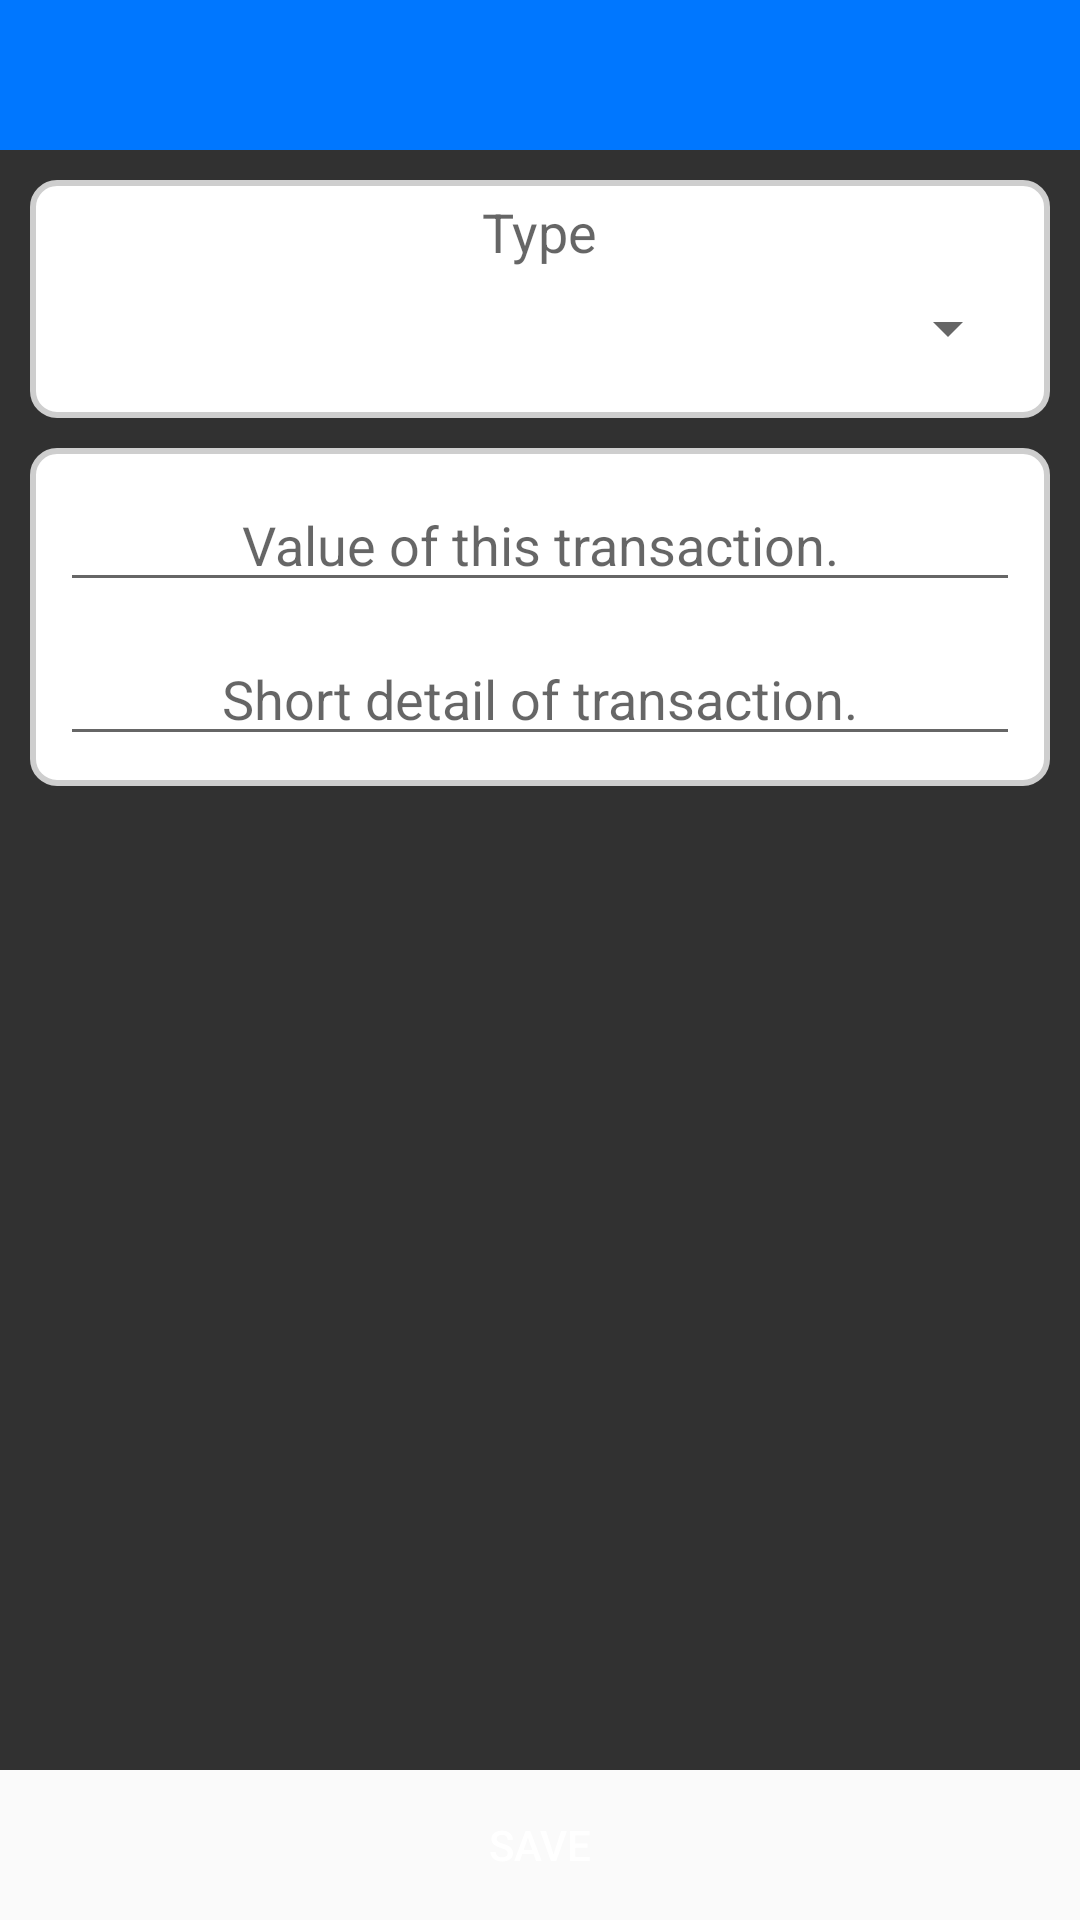

Android layout source for this screen:
<!-- AndroidManifest.xml: activity theme AppTheme.NoActionBar -->
<!-- res/layout/activity_add_transaction.xml -->
<?xml version="1.0" encoding="utf-8"?>
<RelativeLayout
    xmlns:android="http://schemas.android.com/apk/res/android"
    xmlns:tools="http://schemas.android.com/tools"
    android:layout_width="match_parent"
    android:layout_height="match_parent"
    tools:context="com.ventures.cinch.activities.AddTransactionActivity">


    <android.support.v7.widget.Toolbar
        android:id="@+id/add_toolbar"
        android:layout_width="match_parent"
        android:layout_height="50dp"
        android:background="@color/colorPrimary">

    </android.support.v7.widget.Toolbar>

    <Button
        android:layout_width="wrap_content"
        android:layout_height="50dp"
        android:text="SAVE"
        android:id="@+id/save_trans"
        android:background="@drawable/save_note"
        android:textColor="#ffffff"
        android:layout_alignParentBottom="true"
        android:layout_alignParentLeft="true"
        android:layout_alignParentStart="true"
        android:layout_alignParentRight="true"
        android:layout_alignParentEnd="true" />

    <ScrollView
        android:layout_width="wrap_content"
        android:layout_height="wrap_content"
        android:id="@+id/scrollView"
        android:layout_below="@+id/add_toolbar"
        android:layout_alignParentLeft="true"
        android:layout_alignParentStart="true"
        android:layout_above="@+id/save_trans"
        android:background="@color/brand_charcoal">

        <RelativeLayout
            android:layout_width="match_parent"
            android:layout_height="match_parent">

            <RelativeLayout
                android:id="@+id/top"
                android:layout_width="match_parent"
                android:layout_height="wrap_content"
                android:background="@drawable/card_liner"
                android:layout_alignParentTop="true"
                android:layout_marginRight="10dp"
                android:layout_marginTop="10dp"
                android:layout_alignLeft="@+id/relativeLayout2"
                android:layout_alignStart="@+id/relativeLayout2">

                <Spinner
                    android:layout_width="match_parent"
                    android:layout_height="40dp"
                    android:id="@+id/spinner"
                    android:gravity="center_vertical|center_horizontal"
                    android:layout_below="@+id/textView"
                    android:spinnerMode="dropdown"
                    android:textAlignment="center"
                    android:theme="@style/Text.Light"
                    android:layout_alignParentLeft="true"
                    android:layout_alignParentStart="true"
                    android:layout_alignParentRight="true"
                    android:layout_alignParentEnd="true"
                    android:layout_marginLeft="10dp"
                    android:layout_marginRight="10dp"
                    android:layout_marginBottom="10dp" />

                <TextView
                    android:layout_width="wrap_content"
                    android:layout_height="wrap_content"
                    android:textAppearance="?android:attr/textAppearanceMedium"
                    android:text="Type"
                    android:id="@+id/textView"
                    android:layout_alignParentTop="true"
                    android:layout_centerHorizontal="true"
                    android:layout_marginTop="5dp" />

            </RelativeLayout>

            <RelativeLayout
                android:layout_width="match_parent"
                android:layout_height="wrap_content"
                android:background="@drawable/card_liner"
                android:id="@+id/relativeLayout2"
                android:layout_below="@+id/top"
                android:layout_centerHorizontal="true"
                android:layout_margin="10dp">

                <EditText
                android:layout_width="match_parent"
                android:layout_height="wrap_content"
                android:id="@+id/trans_detail"
                    android:hint="Short detail of transaction."
                android:gravity="center"
                    android:layout_below="@+id/trans_value"
                    android:layout_marginTop="10dp"
                    android:layout_marginBottom="10dp"
                    android:layout_alignLeft="@+id/trans_value"
                    android:layout_alignStart="@+id/trans_value"
                    android:layout_alignRight="@+id/trans_value"
                    android:layout_alignEnd="@+id/trans_value" />

                <EditText
                    android:layout_width="match_parent"
                    android:layout_height="wrap_content"
                    android:inputType="numberDecimal"
                    android:ems="10"
                    android:id="@+id/trans_value"
                    android:gravity="center"
                    android:hint="Value of this transaction."
                    android:layout_centerHorizontal="true"
                    android:layout_marginTop="10dp"
                    android:layout_marginLeft="10dp"
                    android:layout_marginRight="10dp" />

            </RelativeLayout>
        </RelativeLayout>
    </ScrollView>

</RelativeLayout>
<!-- resources referenced by this layout -->
<resources>
  <color name="brand_charcoal">#313131</color>
  <color name="colorPrimary">#0077ff</color>
  <!-- drawable card_liner (drawable) -->
  <?xml version="1.0" encoding="utf-8"?>
  <shape xmlns:android="http://schemas.android.com/apk/res/android" android:shape="rectangle">
      <corners android:radius="8dp"/>
      <stroke android:width="2dp" android:color="@color/back_grey"/>
      <size android:width="60dp" android:height="60dp"/>
      <solid android:color="@color/white"/>
  
  </shape>
  <style name="AppTheme.NoActionBar" parent="Theme.AppCompat.Light.NoActionBar">
          <item name="windowActionBar">false</item>
          <item name="windowNoTitle">true</item>
          <item name="colorPrimary">@color/colorPrimary</item>
          <item name="colorPrimaryDark">@color/colorPrimaryDark</item>
          <item name="colorAccent">@color/colorAccent</item>
      </style>
  <color name="back_grey">#cecece</color>
  <color name="white">#ffffff</color>
  <color name="colorPrimaryDark">#0059bf</color>
  <color name="colorAccent">#ff6b3a</color>
</resources>
